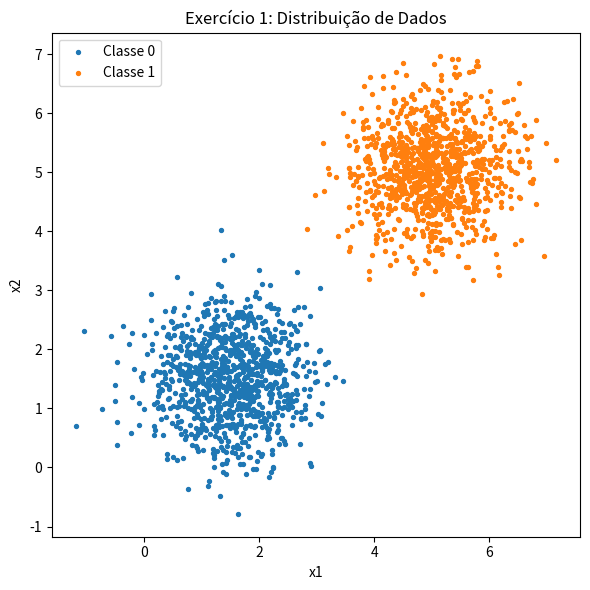
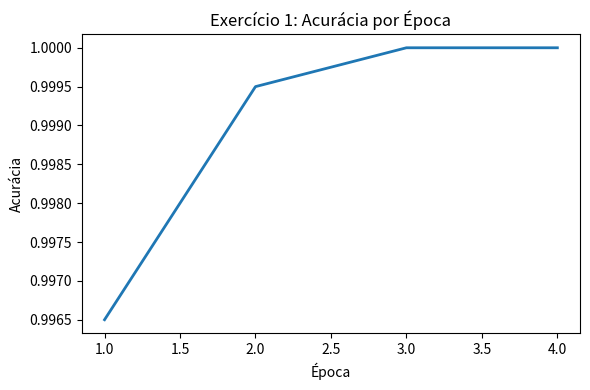
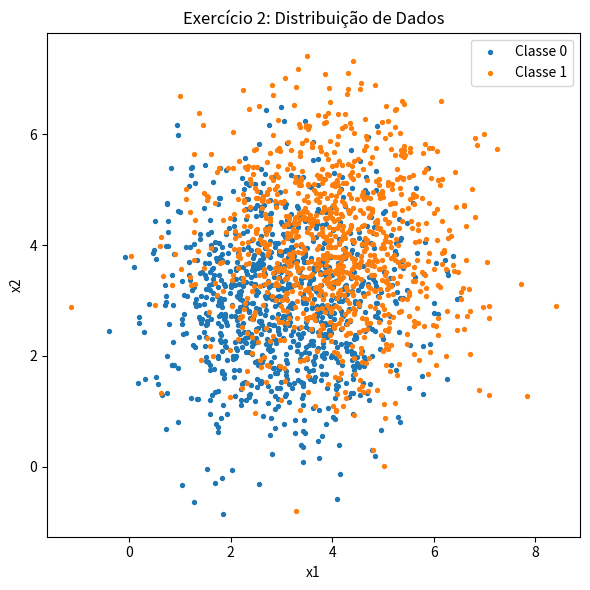
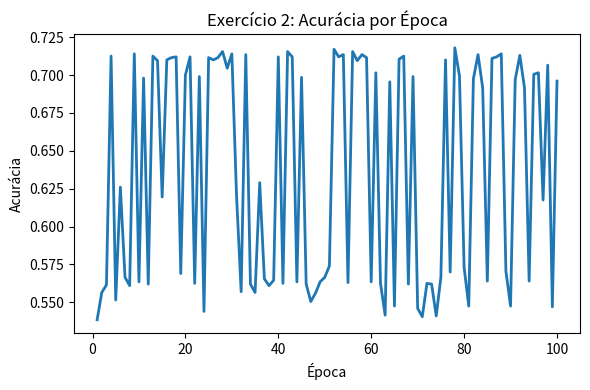

Reproduce these figures in Python, in order.
import numpy as np
import matplotlib.pyplot as plt
from matplotlib import animation

# =============== utilidades de dados ===============

def set_seed(seed=42):
    np.random.seed(seed)

def make_dataset(mean0, cov0, mean1, cov1, n_per_class=1000, seed=42):
    set_seed(seed)
    X0 = np.random.multivariate_normal(mean0, cov0, n_per_class)
    X1 = np.random.multivariate_normal(mean1, cov1, n_per_class)
    X = np.vstack([X0, X1])
    y = np.hstack([np.zeros(n_per_class), np.ones(n_per_class)]).astype(int)
    # embaralha
    idx = np.arange(len(X))
    np.random.shuffle(idx)
    return X[idx], y[idx]

# =============== perceptron ===============

def perceptron_fit(X, y, lr=0.01, max_epochs=100, seed=0):
    """
    Treina perceptron online tradicional (sem classe).
    Retorna um dicionário com histórico para animar/avaliar.
    Perceptron online: atualiza w,b a cada amostra.
    """
    set_seed(seed) # para reprodutibilidade
    n, d = X.shape # n amostras, d dimensões (features)
    w = np.random.randn(d) * 0.01 # inicializa w pequeno
    b = 0.0                     # inicializa b = 0 (bias)

    ws, bs, accs, preds_hist = [], [], [], [] # histórico por época
    converged = False # se parou antes do max_epochs
    epochs_run = max_epochs # quantas épocas rodou de fato 

    for epoch in range(1, max_epochs + 1): 
        updates = 0
        for i in range(n):
            xi = X[i] # amostra i
            yi = y[i] # label i
            y_hat = 1 if (np.dot(xi, w) + b) >= 0 else 0 # predição (y predito binário)
            if y_hat != yi: # só atualiza se errou
                delta = (yi - y_hat)          # +1 ou -1
                w = w + lr * delta * xi # atualiza w
                b = b + lr * delta    # atualiza b
                updates += 1

        # fim da época: calcula acurácia

        scores = X @ w + b 
        '''
        @ em Python faz multiplicação de matrizes (produto matricial)
        X: geralmente é uma matriz (por exemplo, de dados de entrada, onde cada linha é 
                                    uma amostra e cada coluna é uma característica/feature).
        w: normalmente é um vetor de pesos (ou coeficientes) para cada característica.
        b: é um viés (bias), geralmente um escalar ou vetor.

        Calcula uma combinação linear dos dados de entrada (X), ponderada pelos pesos (w),
        e soma o viés (b). O resultado (scores) normalmente representa as predições de um 
        modelo linear, como regressão linear ou a camada de saída de uma rede neural simples.
        '''
        y_pred = (scores >= 0).astype(int)  # essa linha transforma os scores lineares em predições binárias (0 ou 1), 
                                            # usando a função degrau (step function) do perceptron.
        '''
        o score pode ser negativo, zero ou positivo dependendo de onde o ponto
        x está em relação à reta (no 2D) ou hiperplano (em dimensões maiores)
        O zero é exatamente a fronteira de decisão: os pontos que satisfazem
        w⋅x+b=0
        estão em cima da reta de decisão.
        Se um ponto dá score > 0, ele está de um lado da reta.
        Se dá score < 0, ele está do outro lado.
        '''
        acc = (y_pred == y).mean() # acurácia da época, média de acertos
                                   # (y_pred==y) é um array booleano, compara elemento a elemento,
                                   # True=acertou, False=errou; .mean() dá a média de acertos (True=1, False=0)
        # salva histórico
        ws.append(w.copy())
        bs.append(float(b))
        accs.append(float(acc))
        preds_hist.append(y_pred)
        # critério de parada: se não teve atualização, parou
        # como assim se nao teve atualizacao? se o perceptron acertou todas as amostras
        if updates == 0:
            converged = True # parou antes do max_epochs
            epochs_run = epoch # quantas épocas rodou de fato
            break

    return {
        "ws": ws,             # lista de w por época (np.array shape (2,))
        "bs": bs,             # lista de b por época (float)
        "accs": accs,         # acurácia por época
        "preds_hist": preds_hist,  # predições por época
        "converged": converged,
        "epochs_run": epochs_run,
        "w_final": ws[-1],
        "b_final": bs[-1],
        "y_pred_final": preds_hist[-1],
    }

# =============== plots e GIFs ===============

def compute_decision_line(w, b, x_min, x_max):
    """y = -(w1/w2)*x - b/w2 (ou linha vertical se w2 ~ 0)."""
    if abs(w[1]) > 1e-12:
        xs = np.linspace(x_min, x_max, 200)
        ys = -(w[0] / w[1]) * xs - b / w[1]
        return xs, ys, None
    elif abs(w[0]) > 1e-12:
        # vertical em x = -b/w1
        return None, None, -b / w[0]
    else:
        return None, None, None

def plot_accuracy_curve(accs, title):
    plt.figure(figsize=(6, 4))
    plt.plot(np.arange(1, len(accs) + 1), accs, lw=2)
    plt.xlabel("Época"); plt.ylabel("Acurácia")
    plt.title(title)
    plt.tight_layout()
    plt.show()

def make_gif(X, y, history, out_gif, title, fps=8):
    """
    Cria GIF animando a reta de decisão a cada época.
    Usa matplotlib.animation com writer='pillow'.
    """
    ws = history["ws"]
    bs = history["bs"]
    preds_hist = history["preds_hist"]
    epochs = len(ws)

    # limites do scatter
    pad = 1.0
    x_min, x_max = X[:,0].min() - pad, X[:,0].max() + pad
    y_min, y_max = X[:,1].min() - pad, X[:,1].max() + pad

    fig, ax = plt.subplots(figsize=(6, 6))

    def init():
        ax.clear()
        ax.set_xlim(x_min, x_max)
        ax.set_ylim(y_min, y_max)
        ax.set_xlabel("x1"); ax.set_ylabel("x2")
        ax.set_title(title)
        return []

    def update(frame):
        ax.clear()
        ax.set_xlim(x_min, x_max)
        ax.set_ylim(y_min, y_max)
        ax.set_xlabel("x1"); ax.set_ylabel("x2")

        # dados
        ax.scatter(X[y==0,0], X[y==0,1], s=8, label='Classe 0')
        ax.scatter(X[y==1,0], X[y==1,1], s=8, label='Classe 1')

        # misclassificados nessa época
        # o que é misclassificados nessa época?
        # são os pontos que o perceptron errou na predição
        y_pred = preds_hist[frame]
        mis = (y_pred != y)
        if mis.any():
            ax.scatter(X[mis,0], X[mis,1], s=28, marker='x', label='Misclass.')

        # reta de decisão
        w = ws[frame]; b = bs[frame]
        xs, ys, x_vertical = compute_decision_line(w, b, x_min, x_max)
        if xs is not None:
            ax.plot(xs, ys, lw=2, label='Limite de decisão')
        elif x_vertical is not None:
            ax.axvline(x_vertical, lw=2, label='Limite de decisão')

        # título com época e acurácia
        acc = history["accs"][frame]
        ax.set_title(f"{title} — Época {frame+1}/{epochs} · acc={acc:.3f}")
        ax.legend(loc="best")
        return []

    anim = animation.FuncAnimation(
        fig, update, init_func=init, frames=epochs, interval=1000//fps, blit=False
    )

    # salva GIF
    anim.save(out_gif, writer='pillow', fps=fps)
    plt.close(fig)

# =============== um atalho para rodar experimento completo ===============

def run_experiment_with_gif(tag, mean0, cov0, mean1, cov1, n=1000, lr=0.01, max_epochs=100,
                            seed_data=42, seed_model=0, gif_name="out.gif", fps=8):
    print(f"\n===== {tag} =====")
    X, y = make_dataset(mean0, cov0, mean1, cov1, n_per_class=n, seed=seed_data)

    # distribuição (estático)
    plt.figure(figsize=(6,6))
    plt.scatter(X[y==0,0], X[y==0,1], s=8, label='Classe 0')
    plt.scatter(X[y==1,0], X[y==1,1], s=8, label='Classe 1')
    plt.title(f"{tag}: Distribuição de Dados")
    plt.xlabel("x1"); plt.ylabel("x2"); plt.legend()
    plt.tight_layout(); plt.show()

    # treino
    hist = perceptron_fit(X, y, lr=lr, max_epochs=max_epochs, seed=seed_model)

    # gif da reta por época
    make_gif(X, y, hist, gif_name, f"{tag}: Reta por Época", fps=fps)

    # curva de acurácia (estático)
    plot_accuracy_curve(hist["accs"], f"{tag}: Acurácia por Época")

    # métricas no console
    mis = (hist["y_pred_final"] != y)
    print("Convergiu:", hist["converged"], "| Épocas:", hist["epochs_run"])
    print("w_final:", np.round(hist["w_final"], 6), "| b_final:", round(hist["b_final"], 6))
    print("Acurácia final:", round(hist["accs"][-1], 6))
    print("Erros:", int(mis.sum()), "de", len(y))
    print("GIF salvo em:", gif_name)

# =============== parâmetros do enunciado + execução ===============

if __name__ == "__main__":
    # Exercício 1 — separável
    EX1_mean0 = [1.5, 1.5]
    EX1_cov0  = [[0.5, 0], [0, 0.5]]
    EX1_mean1 = [5.0, 5.0]
    EX1_cov1  = [[0.5, 0], [0, 0.5]]

    # Exercício 2 — sobreposição
    EX2_mean0 = [3.0, 3.0]
    EX2_cov0  = [[1.5, 0], [0, 1.5]]
    EX2_mean1 = [4.0, 4.0]
    EX2_cov1  = [[1.5, 0], [0, 1.5]]

    LR = 0.01
    EPOCHS = 100
    N = 1000

    run_experiment_with_gif("Exercício 1", EX1_mean0, EX1_cov0, EX1_mean1, EX1_cov1,
                            n=N, lr=LR, max_epochs=EPOCHS, seed_data=123, seed_model=0,
                            gif_name="ex1.gif", fps=8)

    run_experiment_with_gif("Exercício 2", EX2_mean0, EX2_cov0, EX2_mean1, EX2_cov1,
                            n=N, lr=LR, max_epochs=EPOCHS, seed_data=456, seed_model=0,
                            gif_name="ex2.gif", fps=8)
